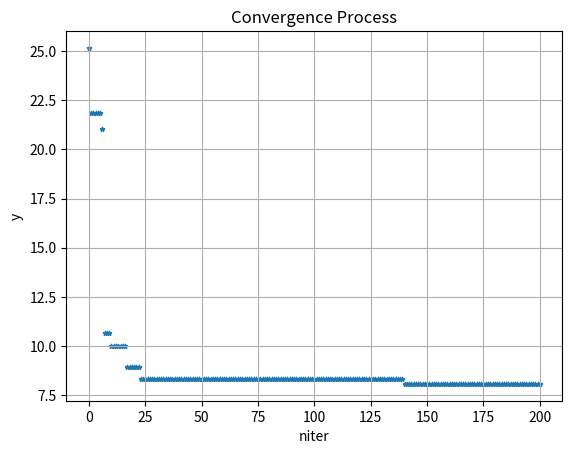

Write the Python code that produced this figure.
import numpy as np
from numpy.random import rand, randint
from numpy.random import choice
from numpy import arange, log2, dot
from numpy import array, argmin
from numpy import ndarray
import matplotlib.pyplot as plt


class GA():
    '''Genetic Algorithm'''
    def __init__(self, f, ps, cr, mr, bnd, tol, D):
        '''
        :param f: Target Function
        :param ps: int, population size
        :param cr: cross_rate
        :param mr: mutate_rate
        :param bnd: np.ndarray, bounds
        :param tol: tolerance
        :param D: int, dimensions of vars
        '''
        self.f = f
        self.size = ps
        self.cr = cr
        self.mr = mr
        self.bnd = bnd # 取值范围
        self.tol = tol # 精度 precision
        self.D = D
        self.lb = bnd[:, 0]
        self.ub = bnd[:, 1]
        self.u_b = self.ub - self.lb
        tmp = log2(self.u_b / tol) + 1
        self.Dna_Len = []
        for l in tmp:
            self.Dna_Len.append(int(l))
        n, m = self.size, self.Dna_Len
        self.pop = self.__PopInit(n, D, m)
        self.dot2 = []
        for l in self.Dna_Len:
            dot2 = 2 ** arange(l)[::-1]
            self.dot2.append(dot2)
        self.dot2 = array(self.dot2)

    def __PopInit(self, n, D, m):
        '''
        Population Initialize
        :param n: int, size of Pop
        :param D: int, dimensions
        :param m: list, [d1, d2, ...(dna_len)]
        :return: ndarray, pop
        '''
        pop = []
        for i in range(n):
            ind = []
            for j in range(D):
                tmp = randint(0, 2, m[j])
                ind.append(tmp)
            pop.append(ind)
        return array(pop)

    def __func(self, X:ndarray):
        y = []
        for x in X:
            y.append(self.f(x))
        return array(y)

    def __fitness(self, y):
        '''
        Fitness Function for Minimal Problem
        :param y: target y
        :return: Fitness
        '''
        return max(y) - y + 1e-3

    def __B2D(self, ind):
        '''
        Convert individual DNA from Binary to Decimal
        :param ind: individual
        :return: np.ndarray
        '''
        ret, M = [], []
        for l in self.Dna_Len:
            M.append(float(2 ** l))
        for j in range(self.D):
            x = dot(ind[j], self.dot2[j]) / M[j] * self.u_b[j]
            x += self.lb[j]
            ret.append(x)
        return array(ret)

    def __Bin2Dec(self, pop):
        '''
        Convert pop's DNA from Bin to Dec
        :param pop: np.ndarray, pop's DNA in Bin
        :return: np.ndarray, pop's decimal
        '''
        ret = []
        for i, p in enumerate(pop):
            tmp = self.__B2D(p)
            ret.append(tmp)
        return array(ret)

    def __select(self, fitness):
        ''' nature selection '''
        w = fitness / fitness.sum()
        s = self.size
        idx = choice(arange(s), size=s, p=w)
        return self.pop[idx]

    def __cross(self, pa:ndarray, pop: ndarray):
        '''
        mating process (genes crossover)
        :param pa: np.ndarry, parent DNA
        :param pop: np.ndarry, population
        :return pa: np.ndarry, new child
        '''
        n, D = self.size, self.D
        m = self.Dna_Len
        if rand() < self.cr:
            idx = randint(0, n, size=1)
            pa_ = np.reshape(pop[idx], pa.shape)
            for j in range(D):
                c_idx = randint(0, 2, size=m[j]).astype(np.bool)
                pa[j][c_idx] = pa_[j][c_idx]
        return pa

    def __mutate(self, ch):
        '''
        Mutation Process
        :param ch: child DNA
        :return: new child
        '''
        m = self.Dna_Len
        D = self.D
        for i in range(D):
            for j in range(m[i]):
                if rand() < self.mr:
                    ch[i][j] = 1 if ch[i][j] == 0 else 0
        return ch

    def compute(self, niter=100, plot=True, bf=None):
        '''
        Main Computing Loop
        :param niter: int, number of iterations
        :param bf: Boundary Function
        :return: best X, and best y
        '''
        bestX = self.__B2D(self.pop[0])
        bestY = self.f(bestX)
        t4plot = [0]
        y4plot = [bestY]
        tx, ty = bestX, bestY
        ss = 'iter = {0},  y = {1}'
        for i in range(niter):
            print(ss.format(i + 1, bestY))
            X = self.__Bin2Dec(self.pop)
            Y = self.__func(X)
            fit = self.__fitness(Y)
            tx = X[argmin(Y)]
            ty = min(Y)
            self.pop = self.__select(fit)
            pop = self.pop.copy()
            for pa in self.pop:
                ch = self.__cross(pa, pop)
                ch = self.__mutate(ch)
                pa = ch
            if ty < bestY:
                bestX, bestY = tx, ty
            if bf:
                if np.all(bf(bestX) <= 0):
                    t4plot.append(i + 1)
                    y4plot.append(bestY)
            else:
                t4plot.append(i + 1)
                y4plot.append(bestY)
        s1 = "Global Minimum: xmin = {0}, "
        s2 = "f(xmin) = {1:.6f}"
        tmps = s1 + s2
        print(tmps.format(bestX, bestY))
        if plot == True:
            self.__conver_plot(t4plot, y4plot)
        return bestX, bestY

    def __conver_plot(self, x, y):
        '''
        Convergence Process Plotting
        :param x: list, X
        :param y: list, y
        :return:
        '''
        plt.scatter(x, y, marker='*', s=10)
        plt.grid()
        plt.title('Convergence Process')
        plt.xlabel('niter')
        plt.ylabel('y')
        plt.show()


if __name__ == '__main__':
    def f(x:ndarray):
        ret = x[0] * x[0] + x[1] * x[1] + x[2] * x[2] + 8
        return ret


    bnds = array([[-10, 10], [-10, 10], [-10, 10]])
    ga = GA(f=f, ps=50, cr=0.8, mr=0.05, bnd=bnds, tol=1e-3, D=3)
    bestX, bestY = ga.compute(niter=200)

'''
Global Minimum: xmin = [0. 0. 0.], f(xmin) = 8.000000
'''
